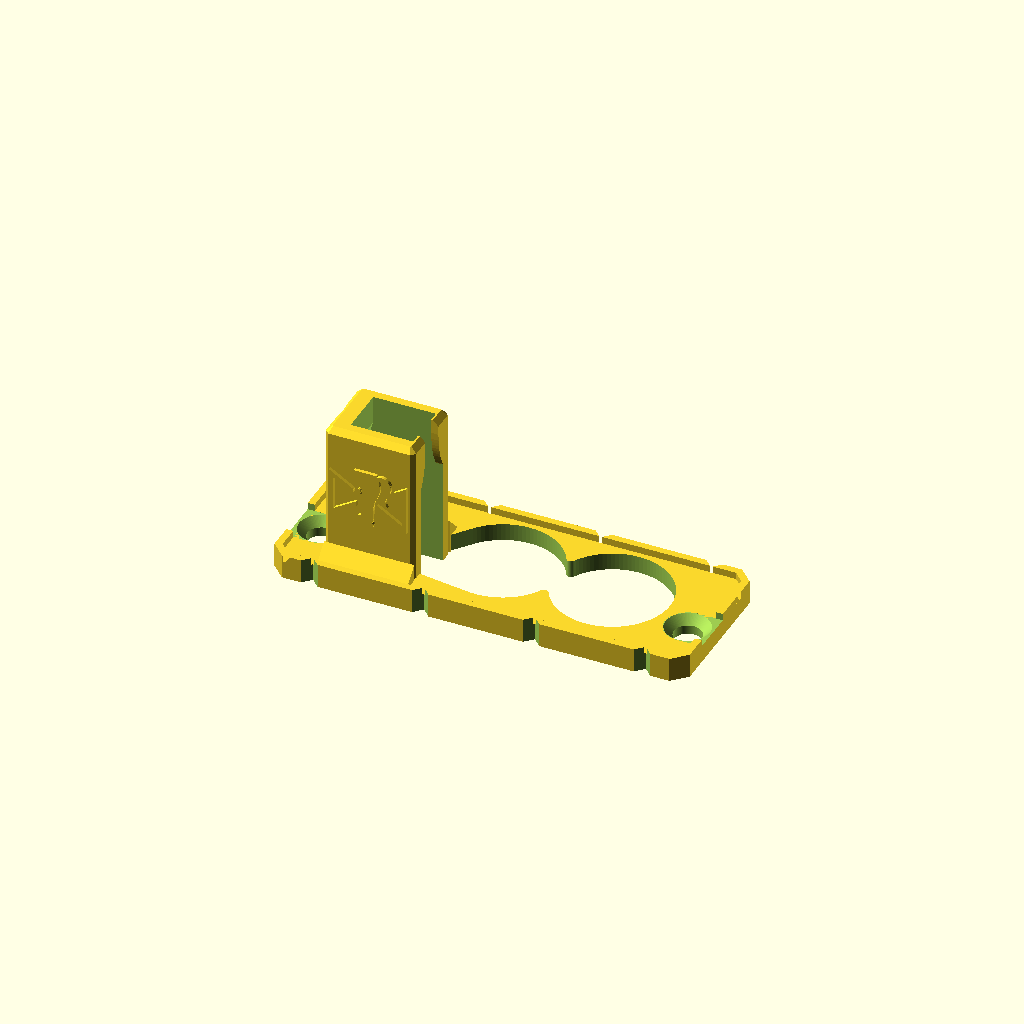
Cell 1: the model at its default parameters.
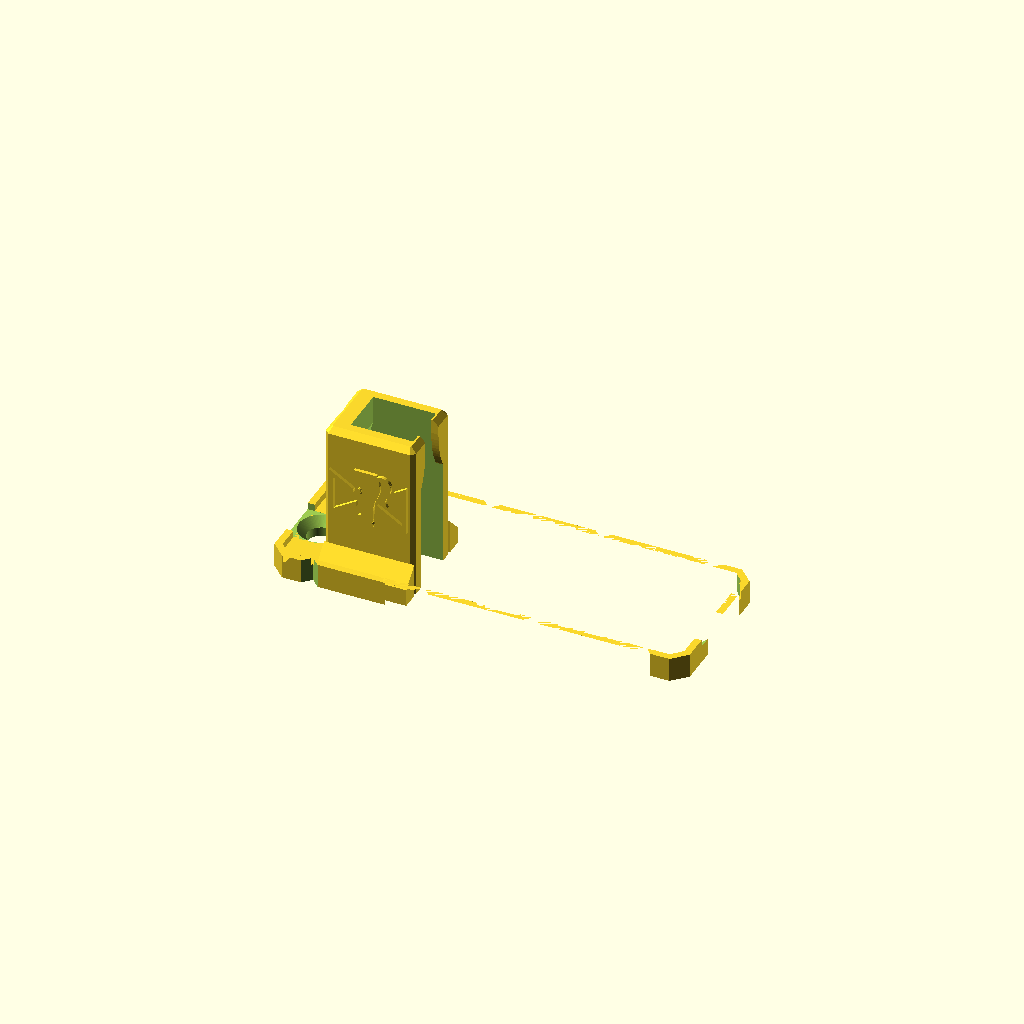
Cell 2 — bnc_r set to 16.7, the other parameters unchanged.
One fixed orthographic camera (rotation 55°, 0°, 25°; colour scheme Cornfield) for every cell.
OpenSCAD source file decimator-usb-guard/decimator_usb_guard.scad:
// Decimator USB guard: a cover for the SDI end of a Decimator Design MD-LX
// (the USB-C model). A tower round the USB-C plug stops a tug on the cable
// levering the port; the housing's own two end screws hold it on. The SDI lock
// LED is on the MD-LX's top face, so nothing here covers it.
//
// Origin: centre of the MD-LX's SDI end panel, Z = 0 on the panel.
// X runs along the panel (USB-C at -X), Y up it (the label side is +Y).
// It prints as modelled: plate on the bed, tower up.
//
//   openscad -o decimator_usb_guard_v0.1.stl decimator_usb_guard.scad
//   openscad -o decimator_usb_guard_v0.1-body.stl -D 'part="body"' decimator_usb_guard.scad
//   openscad -o decimator_usb_guard_v0.1-logo.stl -D 'part="logo"' decimator_usb_guard.scad

include <stoatworks_mark.scad>

part = "guard";   // guard | body (no logo) | logo (for a second colour)

// ---- the MD-LX (see README for where each number came from) ----
screws   = [[-26.45, -2.27], [26.42, -2.30]];  // the housing's end screws, reused
screw_d  = 4.0;              // clearance through the plate
csink_d  = 6.4;              // 90 degree countersink, flush at the top
head_d   = 6.6;              // kept clear above the countersink, for head and driver
bnc      = [[-1.85, 1.10], [13.95, 1.10]];     // SDI OUTPUT, SDI INPUT
flange_d = 14.3;             // BNC flange at the panel
bnc_r    = 8.35;             // each BNC hole: 1.2 mm clear of its flange, as the original
pocket_x = [-22.10, -10.45]; // plug body pocket, open at +X towards the BNCs
pocket_y = [-5.85, 1.15];
body_h   = 15.3;             // the plug body's height off the panel
// The back wall's inside face, as [x, z] from the panel up: drafted to grip the
// plug body's far end, then leaning in over it. It follows joren's part, about
// 0.1 mm further back at every height.
back_face = [[-22.10, 0], [-22.10, 3.0], [-21.55, 15.5], [-21.50, 16.4], [-21.00, 17.5],
             [-20.60, 19.0], [-20.45, 30]];
lip_x    = -11.5;            // lips across the open end start here
lip_c    = -2.35;            //   and close in round the cable's line, leaving
lip_gap  = [[15.3, 3.50], [15.5, 3.37], [16.0, 3.14], [16.5, 2.89], [17.0, 2.68],
            [17.5, 2.51], [18.0, 2.37], [18.5, 2.26], [19.0, 2.18], [19.5, 2.12],
            [20.0, 2.07], [20.5, 2.04], [21.0, 2.01], [30, 2.0]];
                             //   this half-gap [z, mm] at each height: joren's + 0.05

// ---- plate ----
plate     = [59.9, 22.5];
plate_t   = 2.5;
corner    = 2.0;
lip_w     = 1.0;     // raised rim round the outer face
lip_h     = 1.0;
vee       = 1.2;     // 90 degree notches in the long edges
vee_x     = [-24, -8, 8, 24];  // clear of the BNC holes' thin strips and the screws
cusp      = 0.6;     // blunts the points where the two BNC holes meet

// ---- tower ----
back_x  = -23.45;   // outer face of the back wall: the left screw's head clears it
wall_y  = 2.0;      // side walls
tower_h = 23.1;
edge_ch = 0.6;
top_ch  = 0.8;
gusset  = 2.45;     // 45 degree fillet at the foot of each side wall, into the lip

// ---- logo ----
logo_raise = 0.5;

Y0 = pocket_y[0] - wall_y;
Y1 = pocket_y[1] + wall_y;
X1 = pocket_x[1];   // the walls stop at the open end
eps = 0.01;

$fn = 96;

// -------------------------------------------------------------- 2D

module chamfered_rect(x0, y0, x1, y1, c)
    polygon([[x0 + c, y0], [x1 - c, y0], [x1, y0 + c], [x1, y1 - c],
             [x1 - c, y1], [x0 + c, y1], [x0, y1 - c], [x0, y0 + c]]);

module plate_outline()
    chamfered_rect(-plate[0] / 2, -plate[1] / 2, plate[0] / 2, plate[1] / 2, corner);

module vees() for (x = vee_x, s = [-1, 1])
    translate([x, s * plate[1] / 2]) rotate(45) square(vee * sqrt(2), center = true);

module pocket2d() translate([pocket_x[0], pocket_y[0]])
    square([pocket_x[1] - pocket_x[0], pocket_y[1] - pocket_y[0]]);

// The plate's opening: the plug's pocket running into two overlapping BNC
// holes. The BNC flanges are only ~1.3 mm apart, too little for a web between
// two separate holes, so the holes meet at a waist instead of an oval.
module opening() offset(r = -cusp) offset(r = cusp) union() {
    pocket2d();
    hull() {
        translate([pocket_x[1] - 2, pocket_y[0]]) square([2.6, pocket_y[1] - pocket_y[0]]);
        translate(bnc[0]) circle(r = bnc_r);
    }
    translate(bnc[1]) circle(r = bnc_r);
}

module tower_foot() chamfered_rect(back_x, Y0, X1, Y1, edge_ch);

// -------------------------------------------------------------- 3D

module plate() difference() {
    union() {
        linear_extrude(plate_t) plate_outline();
        linear_extrude(plate_t + lip_h) difference() {
            plate_outline();
            offset(delta = -lip_w) plate_outline();
        }
    }
    translate([0, 0, -1]) linear_extrude(plate_t + 2) opening();
}

module gussets() for (s = [[Y0, -1], [Y1, 1]]) translate([back_x, 0, 0]) rotate([90, 0, 90])
    linear_extrude(X1 - back_x)
        polygon([[s[0] - s[1] * eps, 0], [s[0] + s[1] * gusset, 0],
                 [s[0] + s[1] * gusset, plate_t], [s[0] - s[1] * eps, plate_t + gusset]]);

// The space the plug needs: the pocket, bounded at the back by the back wall's
// drafted face and open at the front, less two lips that close in over the plug
// body's near end and leave a gap for the cable. The lips' undersides are
// steeper than 45 degrees, so they print unsupported.
module plug_space() difference() {
    translate([0, pocket_y[1], 0]) rotate([90, 0, 0])
        linear_extrude(pocket_y[1] - pocket_y[0])
            polygon(concat([[pocket_x[1] + 5, -1]], [for (p = back_face) p],
                           [[pocket_x[1] + 5, 30]]));
    for (s = [1, -1]) {
        wall = s > 0 ? pocket_y[1] : pocket_y[0];
        translate([lip_x, 0, 0]) rotate([90, 0, 90]) linear_extrude(pocket_x[1] - lip_x + 1)
            polygon(concat([[wall + s, body_h]],
                           [for (g = lip_gap) [lip_c + s * g[1], g[0]]],
                           [[wall + s, 30]]));
    }
}

module tower() difference() {
    union() {
        hull() {
            linear_extrude(tower_h - top_ch) tower_foot();
            translate([0, 0, tower_h - top_ch]) linear_extrude(top_ch)
                offset(delta = -top_ch) tower_foot();
        }
        gussets();
    }
    plug_space();
}

module screw_holes() for (s = screws) translate([s[0], s[1], 0]) {
    translate([0, 0, -1]) cylinder(d = screw_d, h = plate_t + 2);
    translate([0, 0, plate_t - (csink_d - screw_d) / 2])
        cylinder(d1 = screw_d, d2 = csink_d, h = (csink_d - screw_d) / 2 + eps);
    // the head's clearance, carried out through the lip to the edge
    translate([0, 0, plate_t]) linear_extrude(tower_h) hull() {
        circle(d = head_d);
        translate([sign(s[0]) * 10, 0]) circle(d = head_d);
    }
}

// The mark on both side faces, upright to someone looking down at the tower
// from in front of the box: its top points back at the panel (-Z).
logo_cx = (back_x + edge_ch + X1 - edge_ch) / 2;
logo_cz = (plate_t + gusset + tower_h - top_ch) / 2;
module logo(depth_in = 0.3) for (side = [-1, 1])
    translate([logo_cx, side < 0 ? Y0 : Y1, logo_cz])
        rotate([side < 0 ? 90 : -90, 0, 0]) rotate([0, 0, side < 0 ? 180 : 0])
            translate([0, 0, -depth_in]) linear_extrude(logo_raise + depth_in) stoatworks_mark();

module body() difference() {
    union() { plate(); tower(); }
    screw_holes();
    translate([0, 0, -1]) linear_extrude(plate_t + gusset + 2) vees();
}

if (part == "guard") union() { body(); logo(); }
else if (part == "body") body();
else if (part == "logo") logo(0);
Customizer parameters (derived from the source; name, type, default, range or options):
part: string, default "guard"
screw_d: number, default 4
csink_d: number, default 6.4
head_d: number, default 6.6
flange_d: number, default 14.3
bnc_r: number, default 8.35
pocket_x: vector, default [-22.1, -10.45]
pocket_y: vector, default [-5.85, 1.15]
body_h: number, default 15.3
lip_x: number, default -11.5
lip_c: number, default -2.35
plate: vector, default [59.9, 22.5]
plate_t: number, default 2.5
corner: number, default 2
lip_w: number, default 1
lip_h: number, default 1
vee: number, default 1.2
vee_x: vector, default [-24, -8, 8, 24]
cusp: number, default 0.6
back_x: number, default -23.45
wall_y: number, default 2
tower_h: number, default 23.1
edge_ch: number, default 0.6
top_ch: number, default 0.8
gusset: number, default 2.45
logo_raise: number, default 0.5
eps: number, default 0.01
